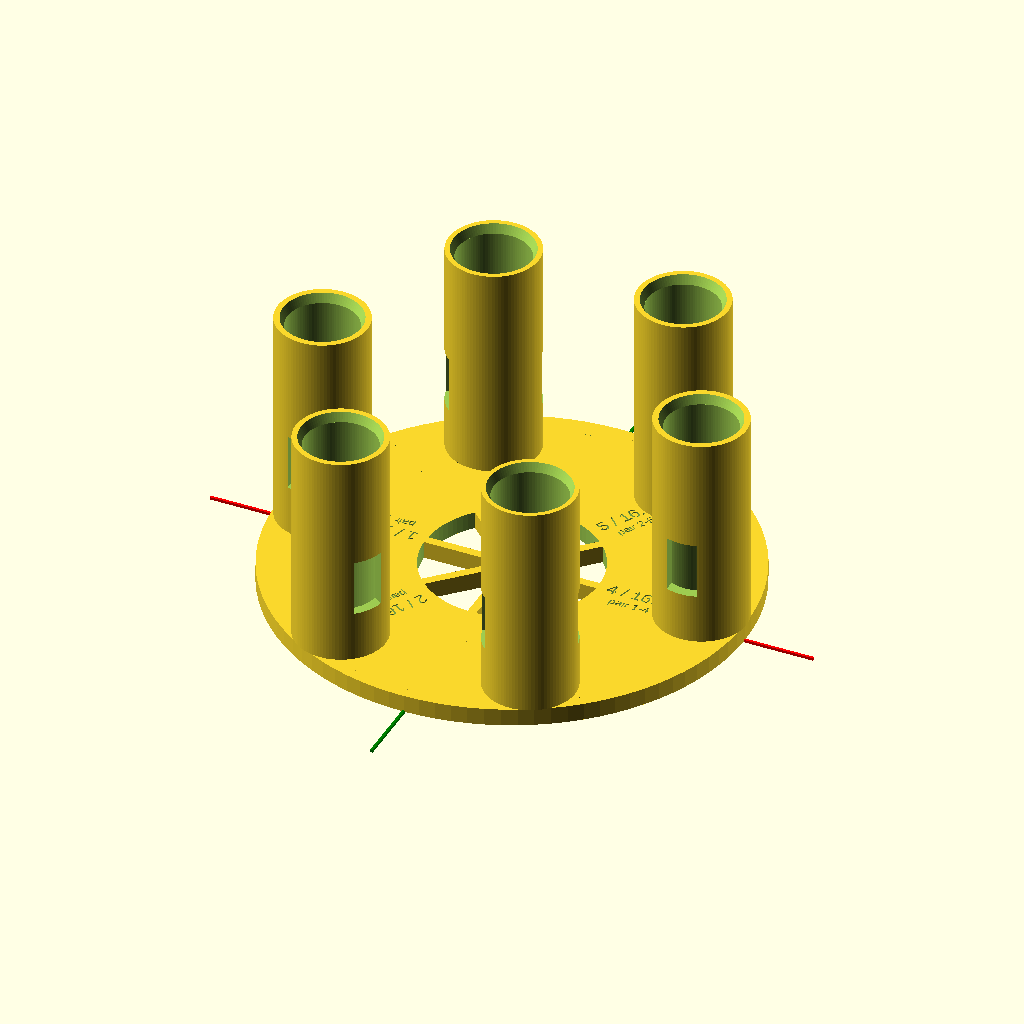
Cell 1: the model at its default parameters.
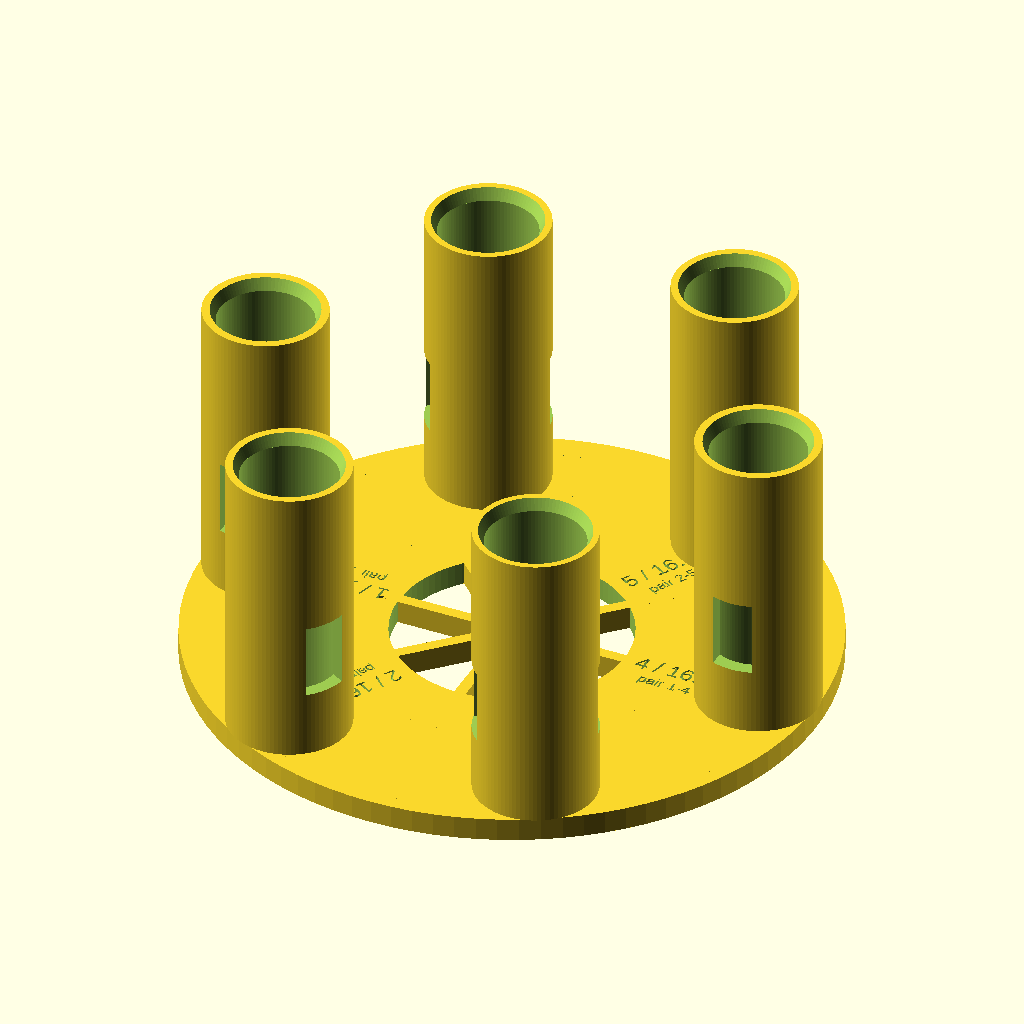
Cell 2: the same model with show_reference_axis = false.
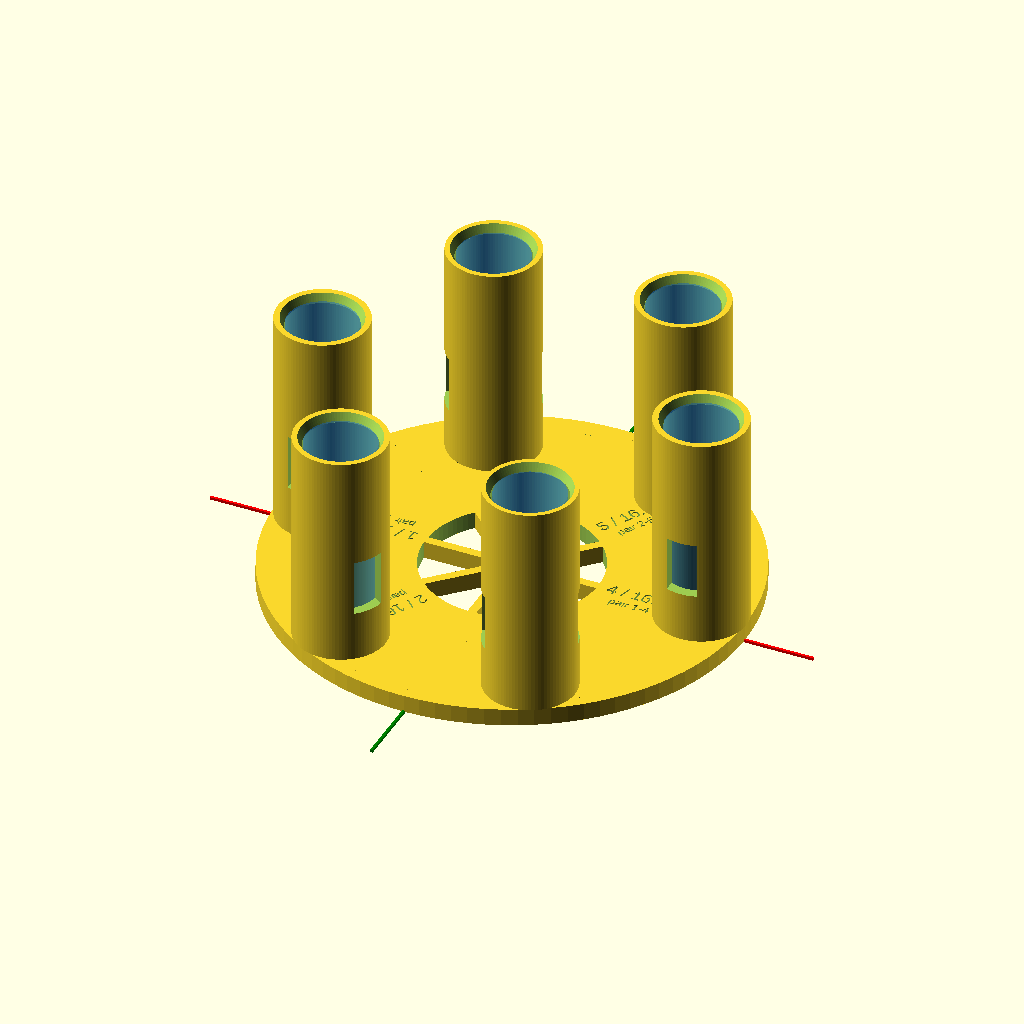
Cell 3: the same model with show_ghost_vials = true.
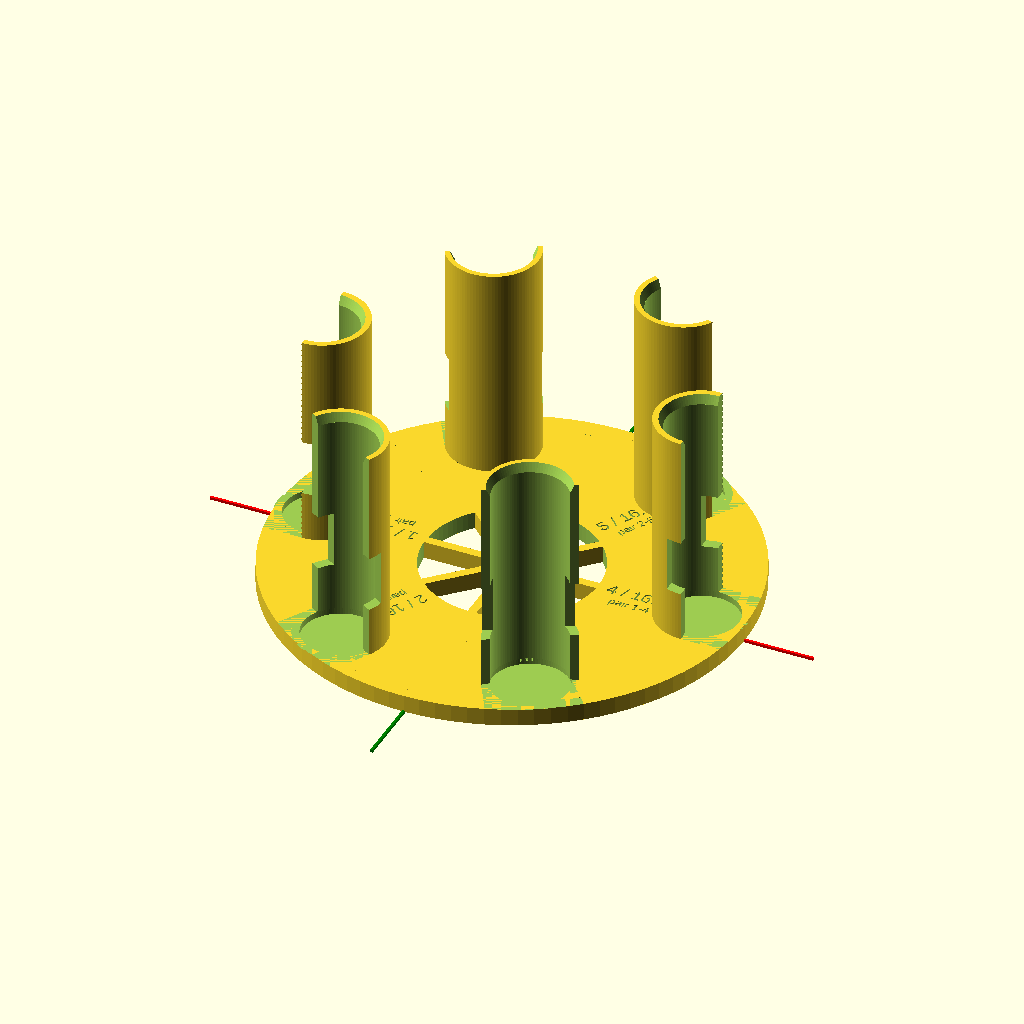
Cell 4: show_holder_cutaway_preview = true (everything else at default).
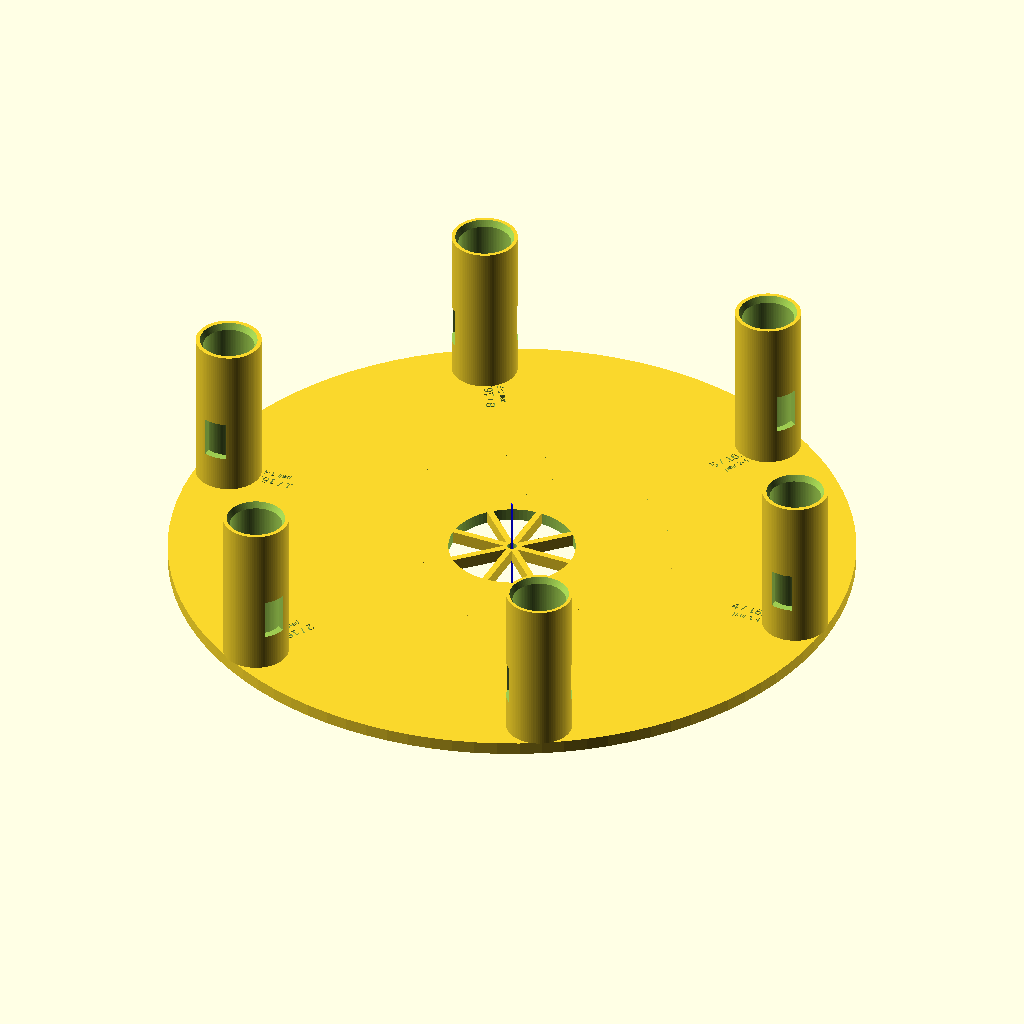
Cell 5 — disc_diameter_mm set to 216, the other parameters unchanged.
The same orthographic view direction (rotation 55°, 0°, 25°; colour scheme Cornfield) for every cell, with the view re-fitted per cell, so scale and position can differ between cells.
Source of the model, openscad/uvvis_carousel_adapter_v0_7_clearance_wall_label_fix.scad:
/*
SynAptIp Scientific Interoperability Platform - UV-VIS Module
Adapter v0.7 - clearance wall and label placement fix

Purpose:
- preserve the v0.6 vial clearance test logic
- size all holder outer walls from the maximum test bore diameter
- move recessed labels away from the vial holders while keeping them nearby

Status:
- Phase 1 exploratory print-test geometry
- not a final adapter
- not a validated tolerance set
*/

// ---------- Global display controls ----------
$fn = 96;
show_reference_axis = true;

// ---------- Placeholder parameters ----------
// These values are intentionally non-validated starter values.
disc_diameter_mm = 108;
disc_radius_mm = disc_diameter_mm / 2;
outer_diameter_mm = disc_diameter_mm;
inner_clearance_diameter_mm = 40;
base_thickness_mm = 4;
holder_count = 6;
vial_outer_diameter_mm = 16;
vial_radius_mm = vial_outer_diameter_mm / 2;
provisional_outer_margin_mm = 2;
holder_pitch_radius_mm = disc_radius_mm - vial_radius_mm - provisional_outer_margin_mm;
holder_pitch_diameter_mm = holder_pitch_radius_mm * 2;
provisional_vial_clearance_mm = 0; // retained for lineage; v0.6 uses per-position test diameters
holder_inner_diameter_mm = vial_outer_diameter_mm + provisional_vial_clearance_mm;
holder_wall_thickness_mm = 2;
max_test_bore_diameter_mm = 16.8;
holder_outer_diameter_mm = max_test_bore_diameter_mm + 2 * holder_wall_thickness_mm;
vial_height_mm = 50;
holder_height_mm = vial_height_mm;
optical_window_width_mm = 7;
optical_window_height_mm = 13;
optical_window_base_offset_mm = 13;
seat_recess_depth_mm = 1.5;
seat_recess_extra_diameter_mm = 1.0;
seat_recess_diameter_mm = holder_inner_diameter_mm + seat_recess_extra_diameter_mm;
top_lead_in_depth_mm = 2.0;
top_lead_in_extra_diameter_mm = 2.0;

// Reverse-engineering placeholders from early observations
// Replace only after measurement review.
ring_1_diameter_mm = 61;
ring_2_diameter_mm = 81;
ring_3_diameter_mm = 103;
center_fastener_diameter_mm = 3;
radial_spoke_count = 8;
provisional_slot_count = 6;
show_ghost_vials = false;
show_position_labels = true;
show_holder_cutaway_preview = false;
label_depth_mm = 0.8;
label_size_mm = 3.0;
pair_label_size_mm = 2.0;
label_radial_offset_mm = 15;
pair_label_tangential_offset_mm = -4.2;
position_labels = ["4 / 16.2", "5 / 16.4", "B / 16.6", "1 / 16.2", "2 / 16.4", "3 / 16.8"];
position_pair_labels = ["pair 1-4", "pair 2-5", "pair 3-B", "pair 1-4", "pair 2-5", "pair 3-B"];
test_bore_diameters_mm = [16.2, 16.4, 16.6, 16.2, 16.4, 16.8];

module reference_axis() {
    color("red") cube([140, 0.6, 0.6], center = true);
    color("green") cube([0.6, 140, 0.6], center = true);
    color("blue") cube([0.6, 0.6, 40], center = true);
}

module base_ring() {
    difference() {
        cylinder(h = base_thickness_mm, d = outer_diameter_mm);
        translate([0, 0, -0.1])
            cylinder(h = base_thickness_mm + 0.2, d = inner_clearance_diameter_mm);
    }
}

module concentric_reference_rings() {
    for (d = [ring_1_diameter_mm, ring_2_diameter_mm, ring_3_diameter_mm]) {
        difference() {
            cylinder(h = base_thickness_mm, d = d);
            translate([0, 0, -0.1])
                cylinder(h = base_thickness_mm + 0.2, d = max(d - 4, 0.1));
        }
    }
}

module radial_spokes() {
    for (i = [0 : radial_spoke_count - 1]) {
        rotate([0, 0, i * 360 / radial_spoke_count])
            translate([ring_1_diameter_mm / 4, 0, base_thickness_mm / 2])
                cube([ring_1_diameter_mm / 2, 2, base_thickness_mm], center = true);
    }
}

module central_fastener_reference() {
    cylinder(h = base_thickness_mm + 0.2, d = center_fastener_diameter_mm);
}

function test_bore_diameter(i) = test_bore_diameters_mm[i];
function test_seat_diameter(i) = test_bore_diameter(i) + seat_recess_extra_diameter_mm;

module ghost_vial() {
    color([0.1, 0.5, 1.0, 0.28])
        cylinder(h = vial_height_mm, d = vial_outer_diameter_mm);
}

module ghost_vial_pattern() {
    for (i = [0 : holder_count - 1]) {
        rotate([0, 0, i * 360 / holder_count])
            translate([holder_pitch_radius_mm, 0, base_thickness_mm - seat_recess_depth_mm])
                ghost_vial();
    }
}

module seating_recess_pattern() {
    for (i = [0 : holder_count - 1]) {
        rotate([0, 0, i * 360 / holder_count])
            translate([
                holder_pitch_radius_mm,
                0,
                base_thickness_mm - seat_recess_depth_mm
            ])
                cylinder(
                    h = seat_recess_depth_mm + 0.25,
                    d = test_seat_diameter(i)
                );
    }
}

module recessed_position_labels() {
    for (i = [0 : holder_count - 1]) {
        rotate([0, 0, i * 360 / holder_count]) {
            translate([holder_pitch_radius_mm - label_radial_offset_mm, 0, base_thickness_mm - label_depth_mm])
                linear_extrude(height = label_depth_mm + 0.1)
                    text(
                        position_labels[i],
                        size = label_size_mm,
                        halign = "center",
                        valign = "center"
                    );
            translate([holder_pitch_radius_mm - label_radial_offset_mm, pair_label_tangential_offset_mm, base_thickness_mm - label_depth_mm])
                linear_extrude(height = label_depth_mm + 0.1)
                    text(
                        position_pair_labels[i],
                        size = pair_label_size_mm,
                        halign = "center",
                        valign = "center"
                    );
        }
    }
}

module vial_holder(i = 0) {
    difference() {
        cylinder(h = holder_height_mm, d = holder_outer_diameter_mm);

        // Main insertion bore. The clearance parameter is exploratory and
        // must be validated by print tests before being treated as a fit value.
        translate([0, 0, -0.1])
            cylinder(
                h = holder_height_mm + 0.2,
                d = test_bore_diameter(i)
            );

        // Shallow lower seating recess so the vial has a repeatable landing
        // surface without redefining the optical-window datum.
        translate([0, 0, -seat_recess_depth_mm])
            cylinder(
                h = seat_recess_depth_mm + 0.15,
                d = test_seat_diameter(i)
            );

        // Gentle top lead-in preview for easier insertion/removal.
        translate([0, 0, holder_height_mm - top_lead_in_depth_mm])
            cylinder(
                h = top_lead_in_depth_mm + 0.1,
                d1 = test_bore_diameter(i),
                d2 = test_bore_diameter(i) + top_lead_in_extra_diameter_mm
            );

        translate([
            -optical_window_width_mm / 2,
            -holder_outer_diameter_mm,
            optical_window_base_offset_mm - seat_recess_depth_mm
        ])
            cube([
                optical_window_width_mm,
                holder_outer_diameter_mm * 2,
                optical_window_height_mm
            ]);

        // Optional visual cutaway only; keep disabled for printable review.
        if (show_holder_cutaway_preview) {
            translate([0, -holder_outer_diameter_mm / 2, 0])
                cube([
                    holder_outer_diameter_mm,
                    holder_outer_diameter_mm,
                    holder_height_mm + 0.2
                ]);
        }
    }
}

module circular_holder_pattern() {
    for (i = [0 : holder_count - 1]) {
        rotate([0, 0, i * 360 / holder_count])
            translate([holder_pitch_radius_mm, 0, base_thickness_mm])
                vial_holder(i);
    }
}

module exploratory_adapter() {
    difference() {
        union() {
            base_ring();
            // The following are reverse-engineering reference features only.
            // They are not yet validated production geometry.
            concentric_reference_rings();
            radial_spokes();
            circular_holder_pattern();
        }
        central_fastener_reference();
        seating_recess_pattern();
        if (show_position_labels) {
            recessed_position_labels();
        }
    }
}

exploratory_adapter();

if (show_ghost_vials) {
    ghost_vial_pattern();
}

if (show_reference_axis) {
    reference_axis();
}
Parameter table extracted from the source (name, type, default, range or options):
show_reference_axis: bool, default true
disc_diameter_mm: number, default 108
inner_clearance_diameter_mm: number, default 40
base_thickness_mm: number, default 4
holder_count: number, default 6
vial_outer_diameter_mm: number, default 16
provisional_outer_margin_mm: number, default 2
provisional_vial_clearance_mm: number, default 0
holder_wall_thickness_mm: number, default 2
max_test_bore_diameter_mm: number, default 16.8
vial_height_mm: number, default 50
optical_window_width_mm: number, default 7
optical_window_height_mm: number, default 13
optical_window_base_offset_mm: number, default 13
seat_recess_depth_mm: number, default 1.5
seat_recess_extra_diameter_mm: number, default 1
top_lead_in_depth_mm: number, default 2
top_lead_in_extra_diameter_mm: number, default 2
ring_1_diameter_mm: number, default 61
ring_2_diameter_mm: number, default 81
ring_3_diameter_mm: number, default 103
center_fastener_diameter_mm: number, default 3
radial_spoke_count: number, default 8
provisional_slot_count: number, default 6
show_ghost_vials: bool, default false
show_position_labels: bool, default true
show_holder_cutaway_preview: bool, default false
label_depth_mm: number, default 0.8
label_size_mm: number, default 3
pair_label_size_mm: number, default 2
label_radial_offset_mm: number, default 15
pair_label_tangential_offset_mm: number, default -4.2
